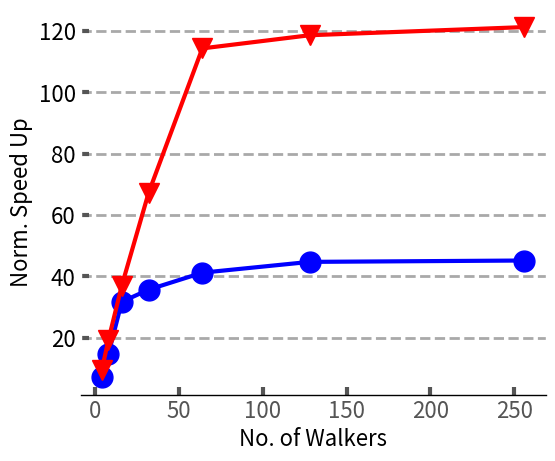

This figure's Python source: (Note: this script raises an exception after producing the figure.)
# import matplotlib.pyplot as plt
   
# Year = [32,64,128,256,512,1024]
# AddressBasedCache = [7.30670, 6.96743, 6.54331, 5.02799, 4.63410, 4.24477]
# Indexcache = [8.71248, 7.02411, 6.43178, 4.60211, 3.10420, 2.41270]
  
# line1, = plt.plot(Year, AddressBasedCache, 'x-')
# line2, = plt.plot(Year, Indexcache, '+-')
# plt.title('Index Cache Vs Address Based Cache')
# plt.xlabel('Cache Size in ')
# plt.ylabel('Latency (in cycles)')
# plt.legend(["Address Cache", "Index Cache"])
# plt.savefig('ICvAC_seq.png')
# plt.show()

import sys

import math


import matplotlib.pyplot as plt
import matplotlib as mpl
import matplotlib
from matplotlib.transforms import Bbox
import numpy as np
from matplotlib.backends.backend_pdf import PdfPages
from matplotlib.ticker import MultipleLocator
from random import randint
from matplotlib.backends.backend_pdf import PdfPages
from matplotlib.backends.backend_pdf import PdfPages
import matplotlib.ticker as ticker
import csv


mpl.rc('font', family='sans-serif')
matplotlib.style.use('ggplot')


font = 16
Year = [4,8,16,32,64,128,256]
ddr4 = [7.16,14.62,31.71,35.68,41.21,44.73,45.175]
hbm = [9.31,19.23,37.01,67.31,114.35,118.64, 121.3]

fig,ax=plt.subplots(figsize=(6, 5))
line1, = plt.plot(Year, ddr4, 'o-',linewidth=3,markersize=15,color="blue")
line2, = plt.plot(Year, hbm, 'v-',linewidth=3,markersize=15,color="red")
# line3, = plt.plot(Year, locality, '*-',linewidth=3,markersize=20,color="green")
ax.set_facecolor('w')
ax.set_axisbelow(True)

    
print(hbm)
print(ddr4)

ax.tick_params(axis='y', which='minor', left=False)
plt.tick_params(axis='both', which='major', direction='in', length=6, width=3)

plt.xticks(size=font, va="top")
plt.yticks(fontsize = font, color='k')

ax.spines['bottom'].set_color('k')
plt.grid(linestyle='--', linewidth=2, which='major', color='darkgray')
plt.gca().xaxis.grid(False)
plt.gca().yaxis.grid(True)
plt.xlabel('No. of Walkers',size=font, color='k')
plt.ylabel('Norm. Speed Up', size=font, color='k')
# plt.legend(["DDR4", " HBM"],fontsize=16,loc='upper left',fancybox=False,edgecolor='k',bbox_to_anchor=(-0.175, 1.2),ncol=3)
plt.savefig('Plots/pdfs/hbmvddr_rtree.pdf')
plt.show()